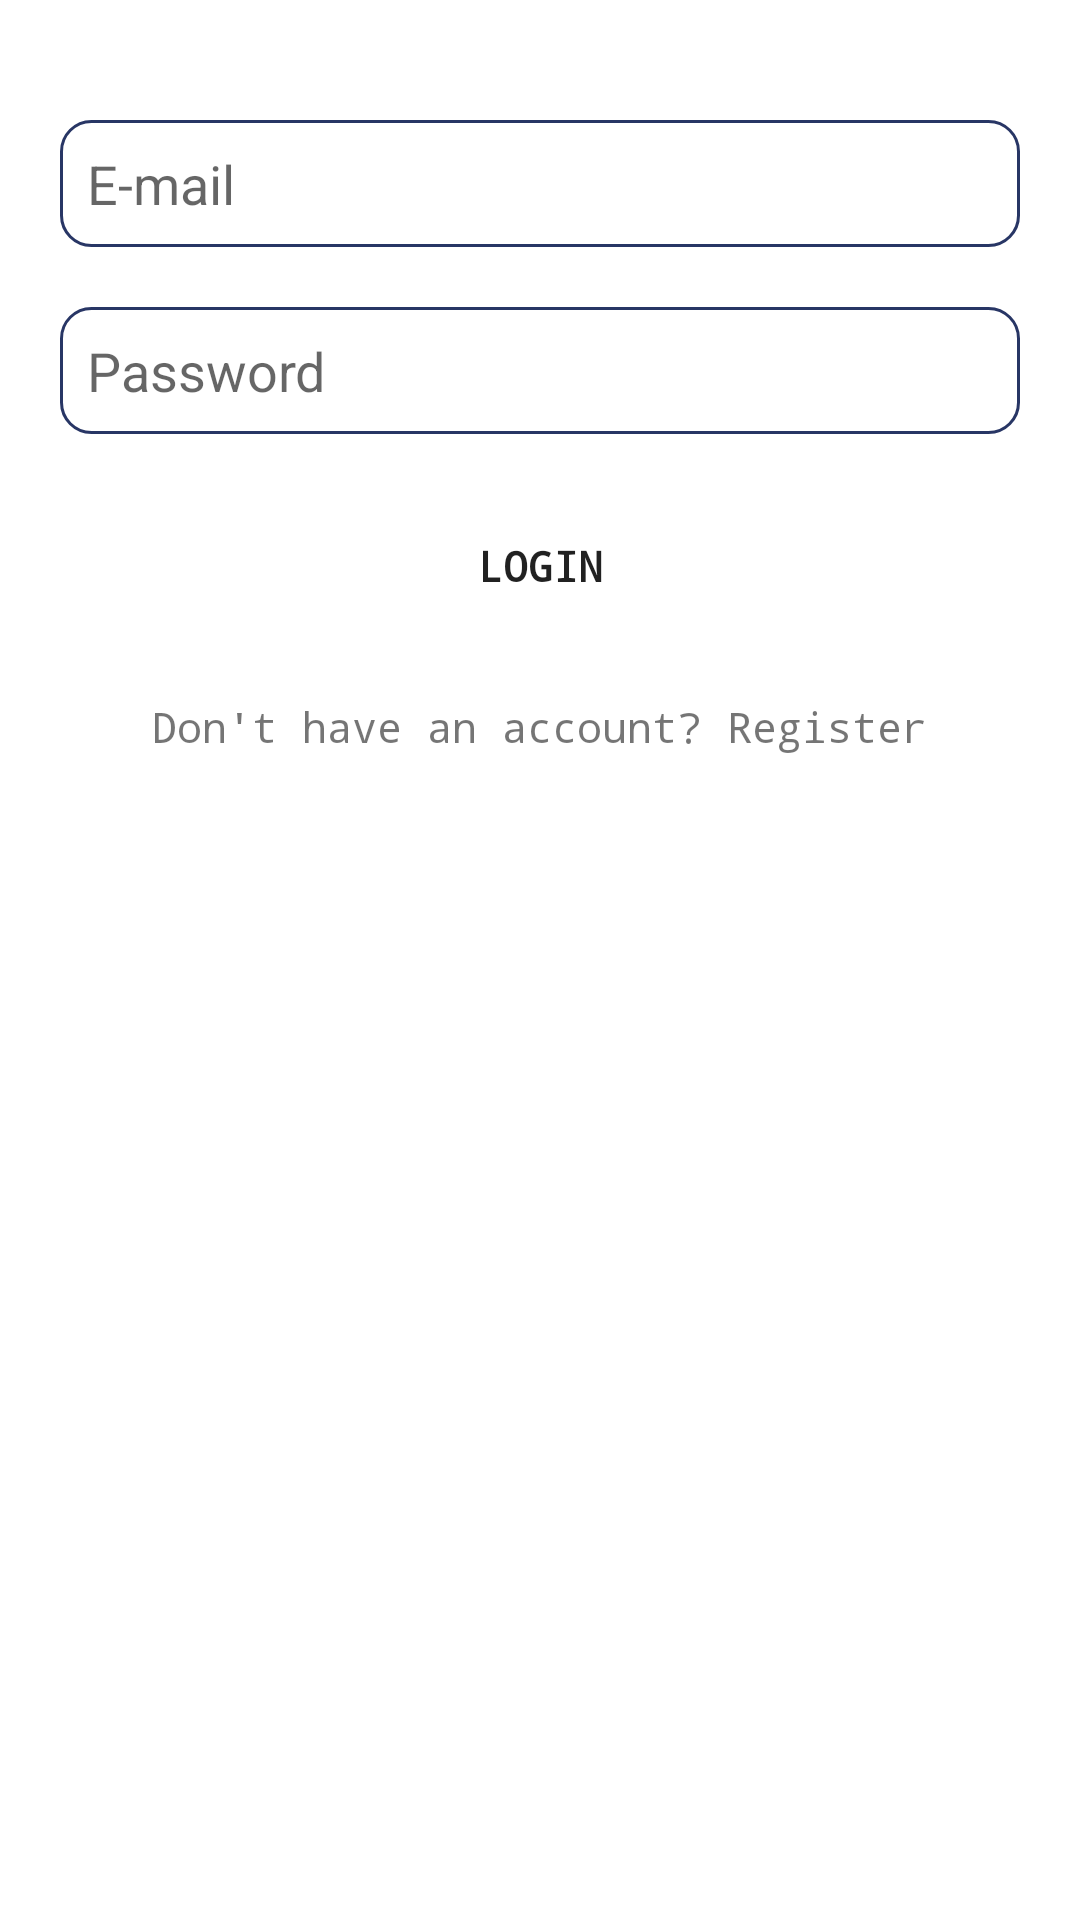

Write the Android layout XML for this screen, with the resource values it uses.
<!-- AndroidManifest.xml: application theme Theme.VyingSys -->
<!-- res/layout/activity_main.xml -->
<?xml version="1.0" encoding="utf-8"?>
<RelativeLayout xmlns:android="http://schemas.android.com/apk/res/android"
    xmlns:app="http://schemas.android.com/apk/res-auto"
    xmlns:tools="http://schemas.android.com/tools"
    android:layout_width="match_parent"
    android:background="@color/white"
    android:layout_height="match_parent"
    tools:context=".MainActivity">

    <LinearLayout
        android:layout_width="match_parent"
        android:layout_height="match_parent"
        android:orientation="vertical"
        android:padding="20dp">

        <ImageView
            android:layout_width="wrap_content"
            android:layout_height="wrap_content"
            android:layout_gravity="center"
            android:src="@drawable/buro" />


        <EditText
            android:id="@+id/emaillogin"
            android:layout_width="match_parent"
            android:layout_height="wrap_content"
            android:layout_marginTop="20dp"
            android:background="@drawable/bgedit"
            android:hint="E-mail"
            android:inputType="textEmailAddress"
            android:padding="9dp" />

        <EditText
            android:id="@+id/passwordlogin"
            android:layout_width="match_parent"
            android:layout_height="wrap_content"
            android:layout_marginTop="20dp"
            android:background="@drawable/bgedit"
            android:hint="Password"
            android:inputType="textPassword"
            android:padding="9dp" />

        <Button
            android:id="@+id/login"
            android:layout_width="match_parent"
            android:layout_height="wrap_content"
            android:layout_marginTop="20dp"
            android:background="@drawable/bg"
            android:elevation="15dp"
            android:fontFamily="monospace"
            android:text="LOGIN"
            android:textStyle="bold" />

        <TextView
            android:layout_width="wrap_content"
            android:layout_height="wrap_content"
            android:layout_gravity="center"
            android:layout_marginTop="20dp"
            android:fontFamily="monospace"
            android:onClick="register"
            android:text="Don't have an account? Register" />
    </LinearLayout>


</RelativeLayout>
<!-- resources referenced by this layout -->
<resources>
  <color name="white">#FFFFFFFF</color>
  <!-- drawable bgedit (drawable-v24) -->
  <?xml version="1.0" encoding="utf-8"?>
  <shape xmlns:android="http://schemas.android.com/apk/res/android">
      <stroke android:color="#283665" />
      <stroke android:width="1dp" />
      <corners android:radius="10dp" />
  </shape>
  <style name="Theme.VyingSys" parent="Theme.AppCompat.Light.DarkActionBar">
          
          <item name="colorPrimary">#114171</item>
          <item name="colorPrimaryVariant">#246EED</item>
          <item name="colorOnPrimary">@color/white</item>
          
          <item name="colorSecondary">@color/teal_200</item>
          <item name="colorSecondaryVariant">@color/teal_700</item>
          <item name="colorOnSecondary">@color/black</item>
          
          <item name="android:statusBarColor" tools:targetApi="l">?attr/colorPrimaryVariant</item>
          
      </style>
  <color name="teal_200">#FF03DAC5</color>
  <color name="teal_700">#FF018786</color>
  <color name="black">#FF000000</color>
</resources>
